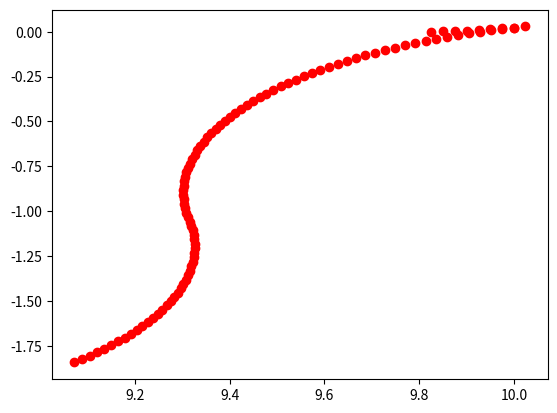

Here is the Python script that generated this plot:
import math
import random
import matplotlib.pyplot as plt

PI = math.pi
FRAME_RATE = 60
GRID_LENGTH = 10
MIN_GRID_LENGTH = -GRID_LENGTH

class Sim:
    def __init__(self, name):
        self.name = name
        self.x = 9.8 # positionary variable
        self.y = 0 # ^
        self.angle = 0
        self.angleChange = {
            "finalAngle" : None,
            "changing" : False,
            "increment" : None
        } 
        self.movement = 1.5/FRAME_RATE
        self.allX = []
        self.allY = []
    def move(self):
        self.angleMath()
        def moveForward():
            self.printAngleInfo()
            if not self.checkValidity():
                self.angle += PI
                self.angleChange["finalAngle"] += PI
                print("changed")
            self.x += round(math.cos(self.angle) * self.movement, 5)
            self.allX.append(self.x)
            self.y += round(math.sin(self.angle) * self.movement, 5)
            self.allY.append(self.y)
        moveForward()

    def angleMath(self):
        if self.angleChange["changing"] == True: # if the angle is currently changing           
            if self.angleChange["increment"] > 0 and self.angle > self.angleChange["finalAngle"]: # if the angle is increasing and the current angle is greater than the final angle    
                self.angleChange["changing"] = False # set the changing angle to false
            elif self.angleChange["increment"] < 0 and self.angle < self.angleChange["finalAngle"]:
                self.angleChange["changing"] = False

        elif self.angleChange["changing"] == False: # if the angle is not changing
            print("actively changing angle")
            self.angleChange["changing"] = True # change the angle to change
            randomIncrement = ((random.random() * PI) - (PI/2)) # the final angle will be the current angle + or - pi/2
            self.angleChange["increment"] = randomIncrement
            self.angleChange["finalAngle"] = self.angle + randomIncrement # set the final angle to the final angle

        def changeAngle(): 
            if self.angleChange["increment"] > 0:
                self.angle += (PI/(FRAME_RATE*2))
            else:
                self.angle -= (PI/(FRAME_RATE*2))
        changeAngle()
    
    def checkValidity(self): # Checks to see if the sims location is on the grid
        if self.x > GRID_LENGTH or self.y > GRID_LENGTH or self.x <  MIN_GRID_LENGTH or self.y < MIN_GRID_LENGTH: 
            return False # returns False if off grid
        return True # returns True if on grid


    def printCoordinates(self): # debug tool
        print(f'My location is {self.x} and {self.y}')    

    def printAngleInfo(self): # debug tool
        print(f'Current angle: {self.angle}, Final angle: {self.angleChange["finalAngle"]}, increment: {self.angleChange["increment"]}')  


testSim = Sim("one")
for i in range(10):
    for j in range(10):
        testSim.move()

print(len(testSim.allX))
plt.plot(testSim.allX, testSim.allY, "ro")
plt.show()